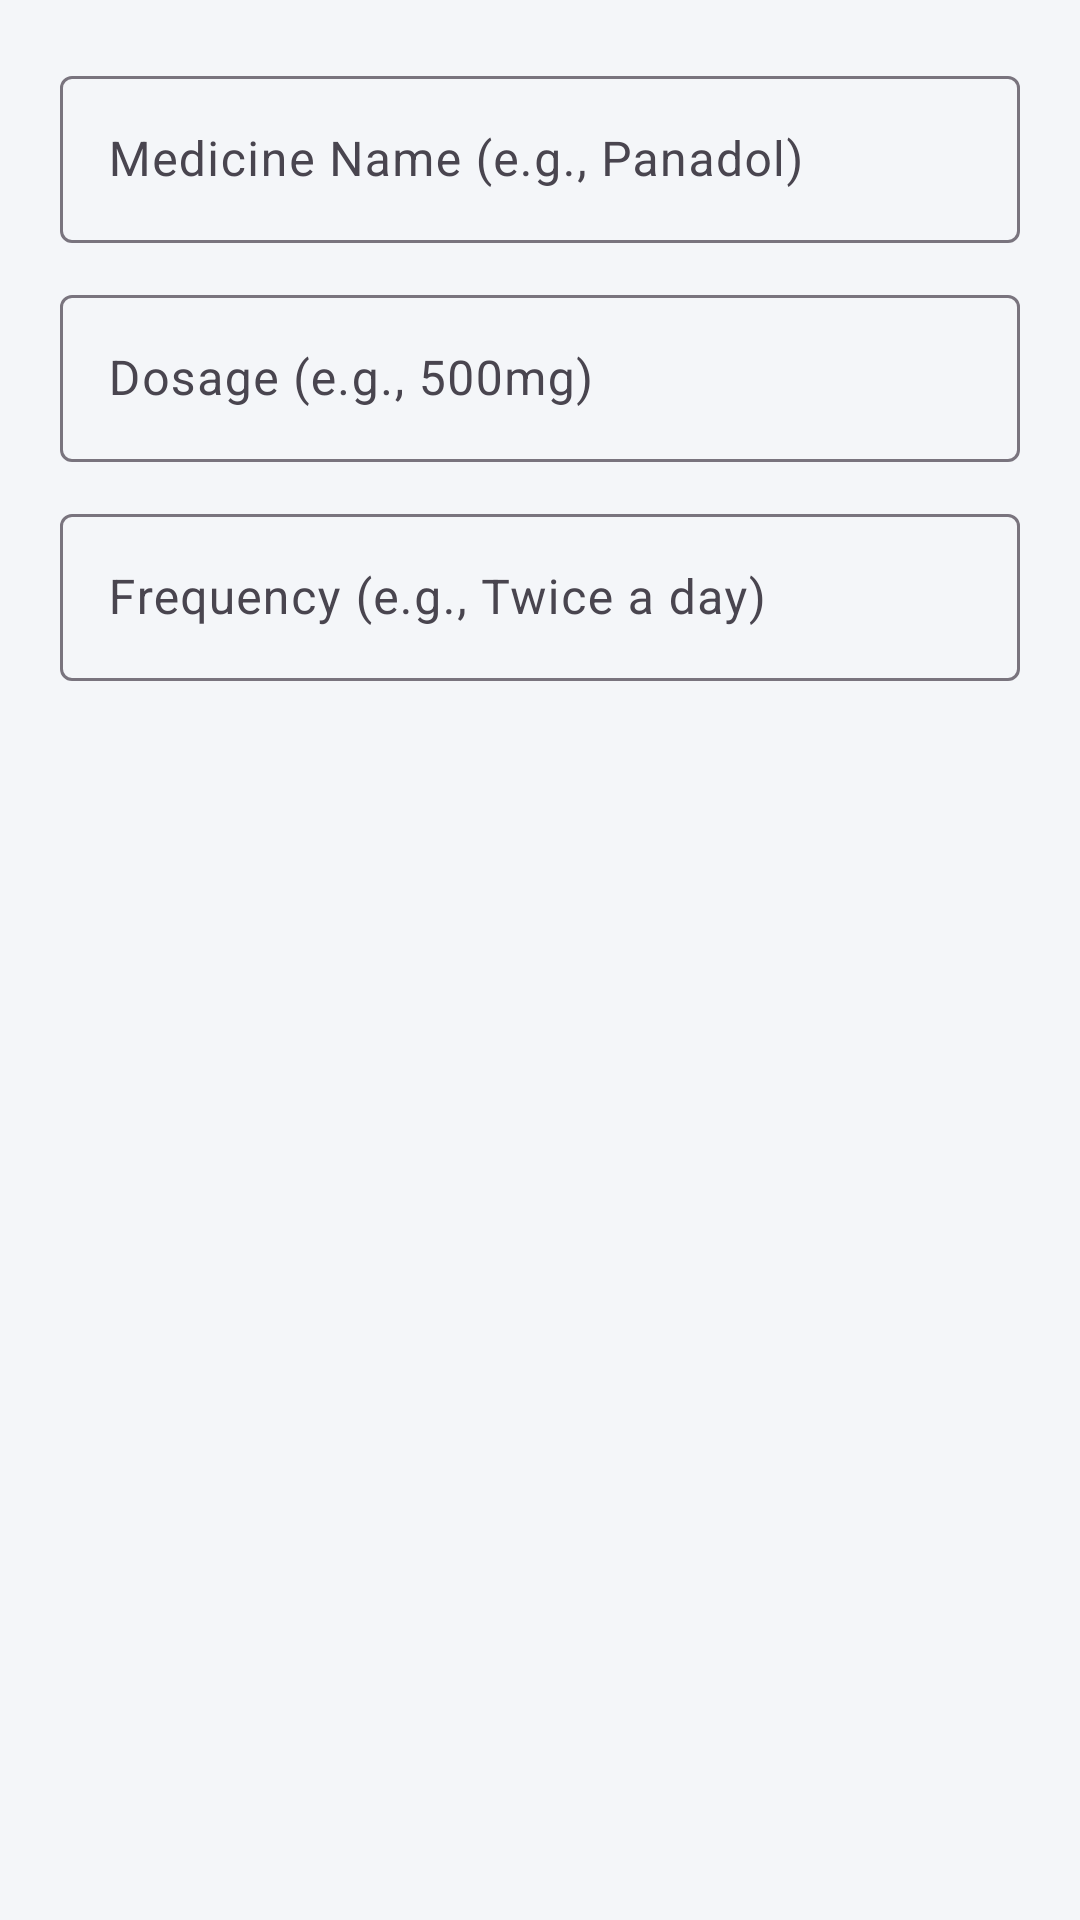

Android layout source for this screen:
<!-- AndroidManifest.xml: application theme Theme.HealthCareApp -->
<!-- res/layout/dialog_add_medicine.xml -->
<?xml version="1.0" encoding="utf-8"?>
<LinearLayout xmlns:android="http://schemas.android.com/apk/res/android"
    android:layout_width="match_parent"
    android:layout_height="wrap_content"
    android:orientation="vertical"
    android:padding="20dp">

    <com.google.android.material.textfield.TextInputLayout
        android:layout_width="match_parent"
        android:layout_height="wrap_content"
        android:layout_marginBottom="12dp">

        <com.google.android.material.textfield.TextInputEditText
            android:id="@+id/etMedName"
            android:layout_width="match_parent"
            android:layout_height="wrap_content"
            android:hint="Medicine Name (e.g., Panadol)"
            android:inputType="textCapWords" />
    </com.google.android.material.textfield.TextInputLayout>

    <com.google.android.material.textfield.TextInputLayout
        android:layout_width="match_parent"
        android:layout_height="wrap_content"
        android:layout_marginBottom="12dp">

        <com.google.android.material.textfield.TextInputEditText
            android:id="@+id/etMedDosage"
            android:layout_width="match_parent"
            android:layout_height="wrap_content"
            android:hint="Dosage (e.g., 500mg)"
            android:inputType="text" />
    </com.google.android.material.textfield.TextInputLayout>

    <com.google.android.material.textfield.TextInputLayout
        android:layout_width="match_parent"
        android:layout_height="wrap_content">

        <com.google.android.material.textfield.TextInputEditText
            android:id="@+id/etMedFreq"
            android:layout_width="match_parent"
            android:layout_height="wrap_content"
            android:hint="Frequency (e.g., Twice a day)"
            android:inputType="text" />
    </com.google.android.material.textfield.TextInputLayout>
</LinearLayout>
<!-- resources referenced by this layout -->
<resources>
  <style name="Theme.HealthCareApp" parent="Base.Theme.HealthCareApp" />
  <style name="Base.Theme.HealthCareApp" parent="Theme.Material3.DayNight.NoActionBar">
  
          <item name="colorPrimary">#0C4280</item>
          <item name="colorOnPrimary">#FFFFFF</item>
  
          <item name="colorSurfaceVariant">#F0F2F5</item>
  
          <item name="android:windowBackground">#F4F6F9</item>
          <item name="colorSurface">#FFFFFF</item>
          <item name="colorOnSurface">#1A1A1A</item>
  
          <item name="android:statusBarColor">#0C4280</item>
      </style>
</resources>
